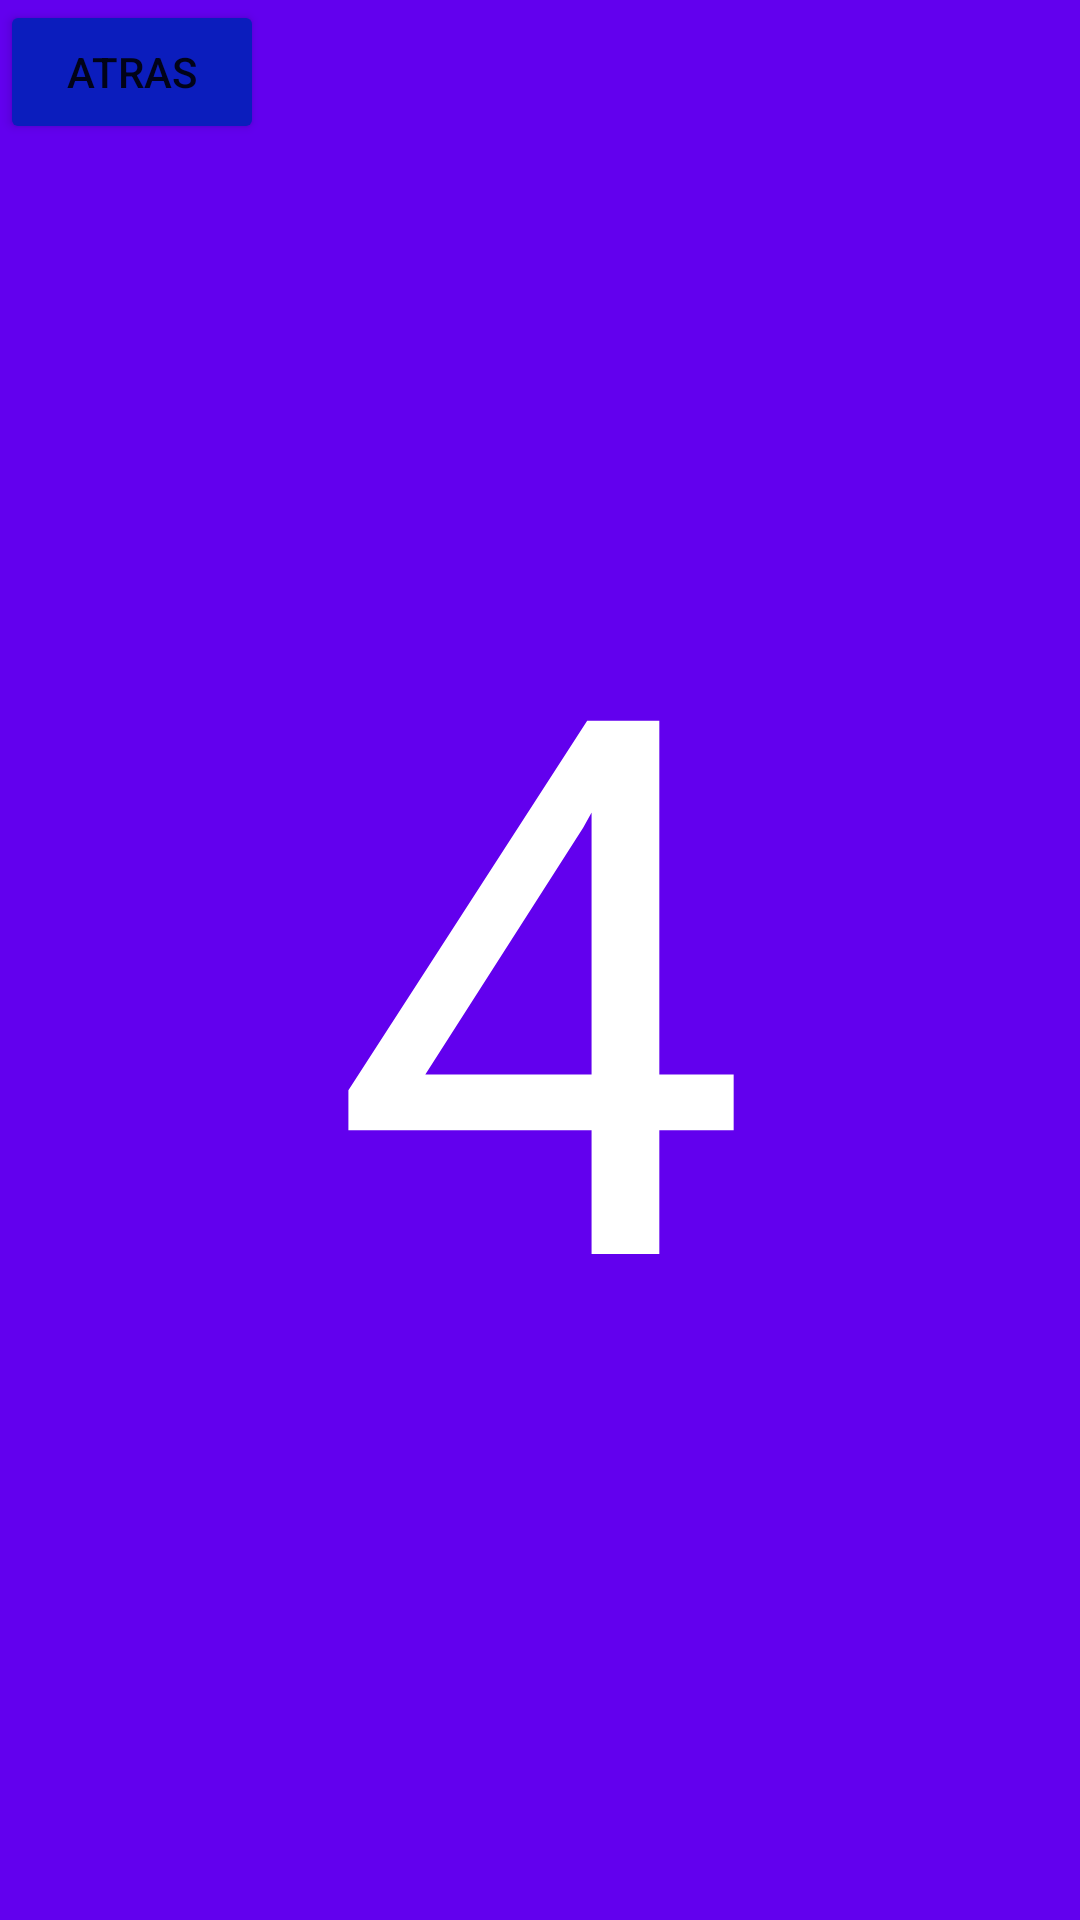

Here is an Android app screen rendered from its layout file. Give the layout XML and the strings, colors and styles it references.
<!-- AndroidManifest.xml: application theme Theme.CoffeTime -->
<!-- res/layout/cuarto_fragment.xml -->
<?xml version="1.0" encoding="utf-8"?>
<FrameLayout xmlns:android="http://schemas.android.com/apk/res/android"
    xmlns:app="http://schemas.android.com/apk/res-auto"
    xmlns:tools="http://schemas.android.com/tools"
    android:layout_width="match_parent"
    android:layout_height="match_parent"
    tools:context=".CuartoFragment"
    android:background="@color/design_default_color_primary">

    <TextView
        android:layout_width="wrap_content"
        android:layout_height="wrap_content"
        android:layout_gravity="center"
        android:text="4"
        android:textSize="250sp"
        android:textColor="#FFFFFF"/>

    <Button
        android:id="@+id/btnAtras"
        android:layout_width="wrap_content"
        android:layout_height="wrap_content"
        android:text="atras"
        app:backgroundTint="#0B1DBD" />

</FrameLayout>
<!-- resources referenced by this layout -->
<resources>
  <style name="Theme.CoffeTime" parent="Theme.MaterialComponents.DayNight.DarkActionBar">
          
          <item name="colorPrimary">@color/purple_500</item>
          <item name="colorPrimaryVariant">@color/purple_700</item>
          <item name="colorOnPrimary">@color/white</item>
          
          <item name="colorSecondary">@color/teal_200</item>
          <item name="colorSecondaryVariant">@color/teal_700</item>
          <item name="colorOnSecondary">@color/black</item>
          
          <item name="android:statusBarColor" tools:targetApi="l">?attr/colorPrimaryVariant</item>
          
      </style>
  <color name="purple_500">#FF6200EE</color>
  <color name="purple_700">#FF3700B3</color>
  <color name="white">#FFFFFFFF</color>
  <color name="teal_200">#FF03DAC5</color>
  <color name="teal_700">#FF018786</color>
  <color name="black">#FF000000</color>
</resources>
